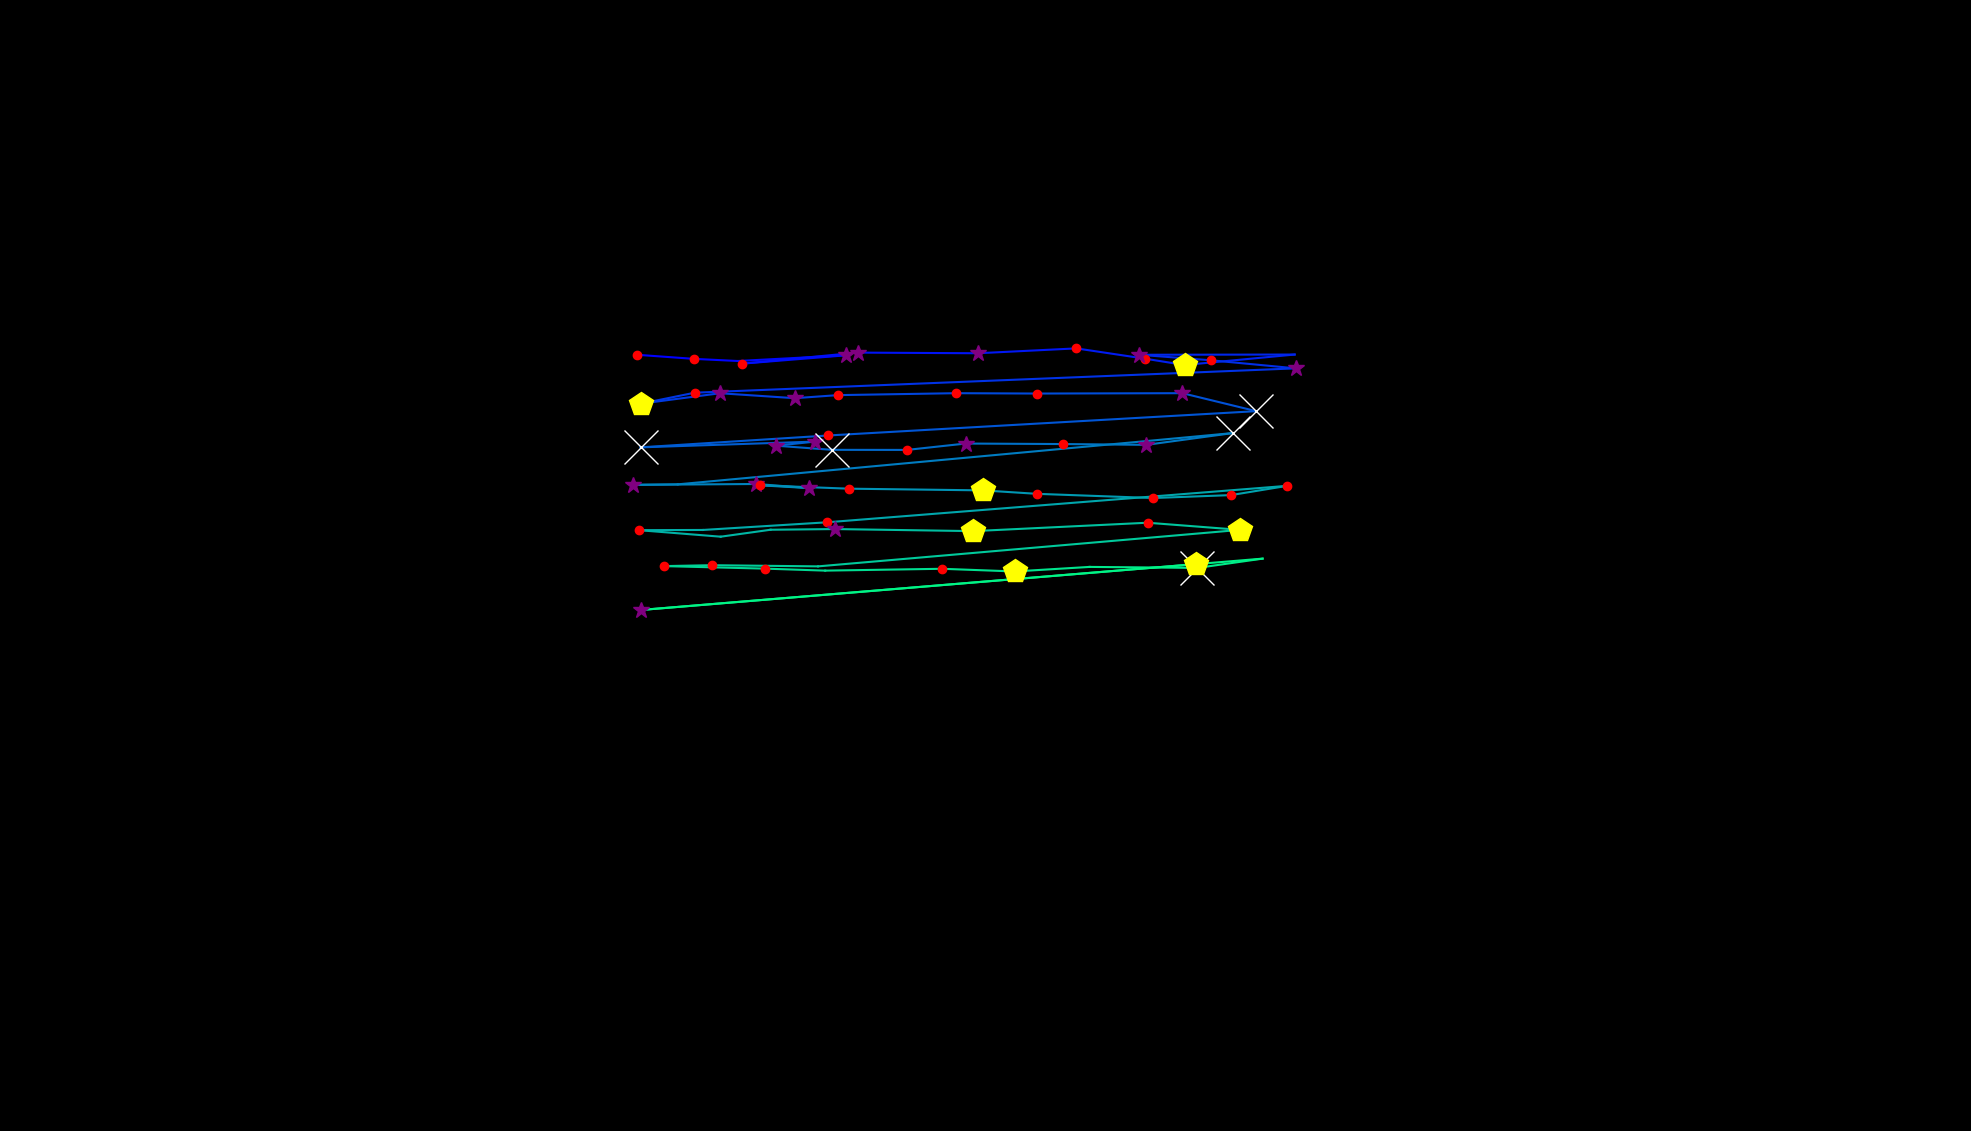

The data file committed next to this chart (first rows):
, fixation_id, timestamp, avg_gaze_x, avg_gaze_y, duration
0, 26.0, 7796, 827.3, 1008, 216.9
1, 27.0, 8037, 901.3, 1003, 241
2, 28.0, 8302, 958.2, 1000, 96.39
3, 29.0, 8447, 1099, 1007, 397.6
4, 30.0, 8965, 963, 996.5, 168.7
5, 31.0, 9772, 1114, 1011, 361.5
6, 32.0, 10182, 1270, 1010, 337.4
7, 33.0, 10615, 1398, 1016, 192.8
8, 34.0, 10844, 1487, 1003, 192.8
9, 35.0, 11061, 1538, 994.8, 457.9
10, 36.0, 11567, 1681, 1008, 108.4
11, 37.0, 11784, 1479, 1008, 277.1
12, 38.0, 12097, 1572, 1001, 156.6
13, 39.0, 12338, 1683, 990.5, 313.3
14, 40.0, 12772, 902.2, 958.8, 120.5
15, 41.0, 12917, 832.8, 944.7, 506.1
16, 42.0, 13459, 935.1, 958.1, 301.2
17, 43.0, 13796, 1032, 951.7, 301.2
18, 44.0, 14122, 1088, 955.7, 168.7
19, 45.0, 14315, 1241, 958.2, 180.7
20, 46.0, 14712, 1347, 957.7, 120.5
21, 47.0, 14917, 1536, 958.2, 397.6
22, 48.0, 15339, 1631, 934.9, 819.3
23, 49.0, 16242, 1076, 903.3, 120.5
24, 50.0, 16640, 831.9, 887.9, 1337
25, 51.0, 18026, 1059, 895.3, 265.1
26, 52.0, 18616, 1008, 890, 265.1
27, 53.0, 18905, 1080, 884.6, 566.3
28, 54.0, 19496, 1178, 884.5, 132.5
29, 55.0, 19652, 1254, 892.8, 361.5
30, 56.0, 20050, 1381, 892.1, 180.7
31, 57.0, 20267, 1489, 891.1, 313.3
32, 58.0, 20785, 1601, 906.4, 698.9
33, 59.0, 21580, 880.2, 839.8, 108.4
34, 60.0, 21713, 822, 839.2, 289.2
35, 61.0, 22026, 982.4, 840.3, 289.2
36, 62.0, 22339, 1050, 835, 265.1
37, 63.0, 22628, 986.6, 838.6, 132.5
38, 64.0, 22785, 1102, 834.2, 192.8
39, 65.0, 23050, 1276, 832, 421.7
40, 66.0, 23496, 1346, 827.5, 241
41, 67.0, 23785, 1498, 822, 180.7
42, 68.0, 23990, 1599, 825.8, 120.5
43, 69.0, 24135, 1672, 837.9, 144.6
44, 70.0, 24352, 1074, 790.5, 241
45, 71.0, 24629, 913, 780.6, 96.39
46, 72.0, 24749, 829.8, 780.3, 144.6
47, 73.0, 24942, 936, 771.8, 108.4
48, 74.0, 25087, 1001, 780.9, 96.39
49, 75.0, 25267, 1085, 781.7, 349.4
50, 76.0, 25653, 1264, 779.1, 409.7
51, 77.0, 26219, 1490, 790, 144.6
52, 78.0, 26472, 1611, 780.7, 469.9
53, 79.0, 27352, 1062, 733.3, 96.39
54, 80.0, 27496, 924.3, 734.8, 168.7
55, 81.0, 27725, 862.1, 733.6, 204.8
56, 82.0, 27966, 993, 730.4, 168.7
57, 83.0, 28183, 1072, 727.8, 108.4
58, 84.0, 28400, 1223, 730.2, 228.9
59, 85.0, 28653, 1318, 726.7, 506.1
... 6 more rows
